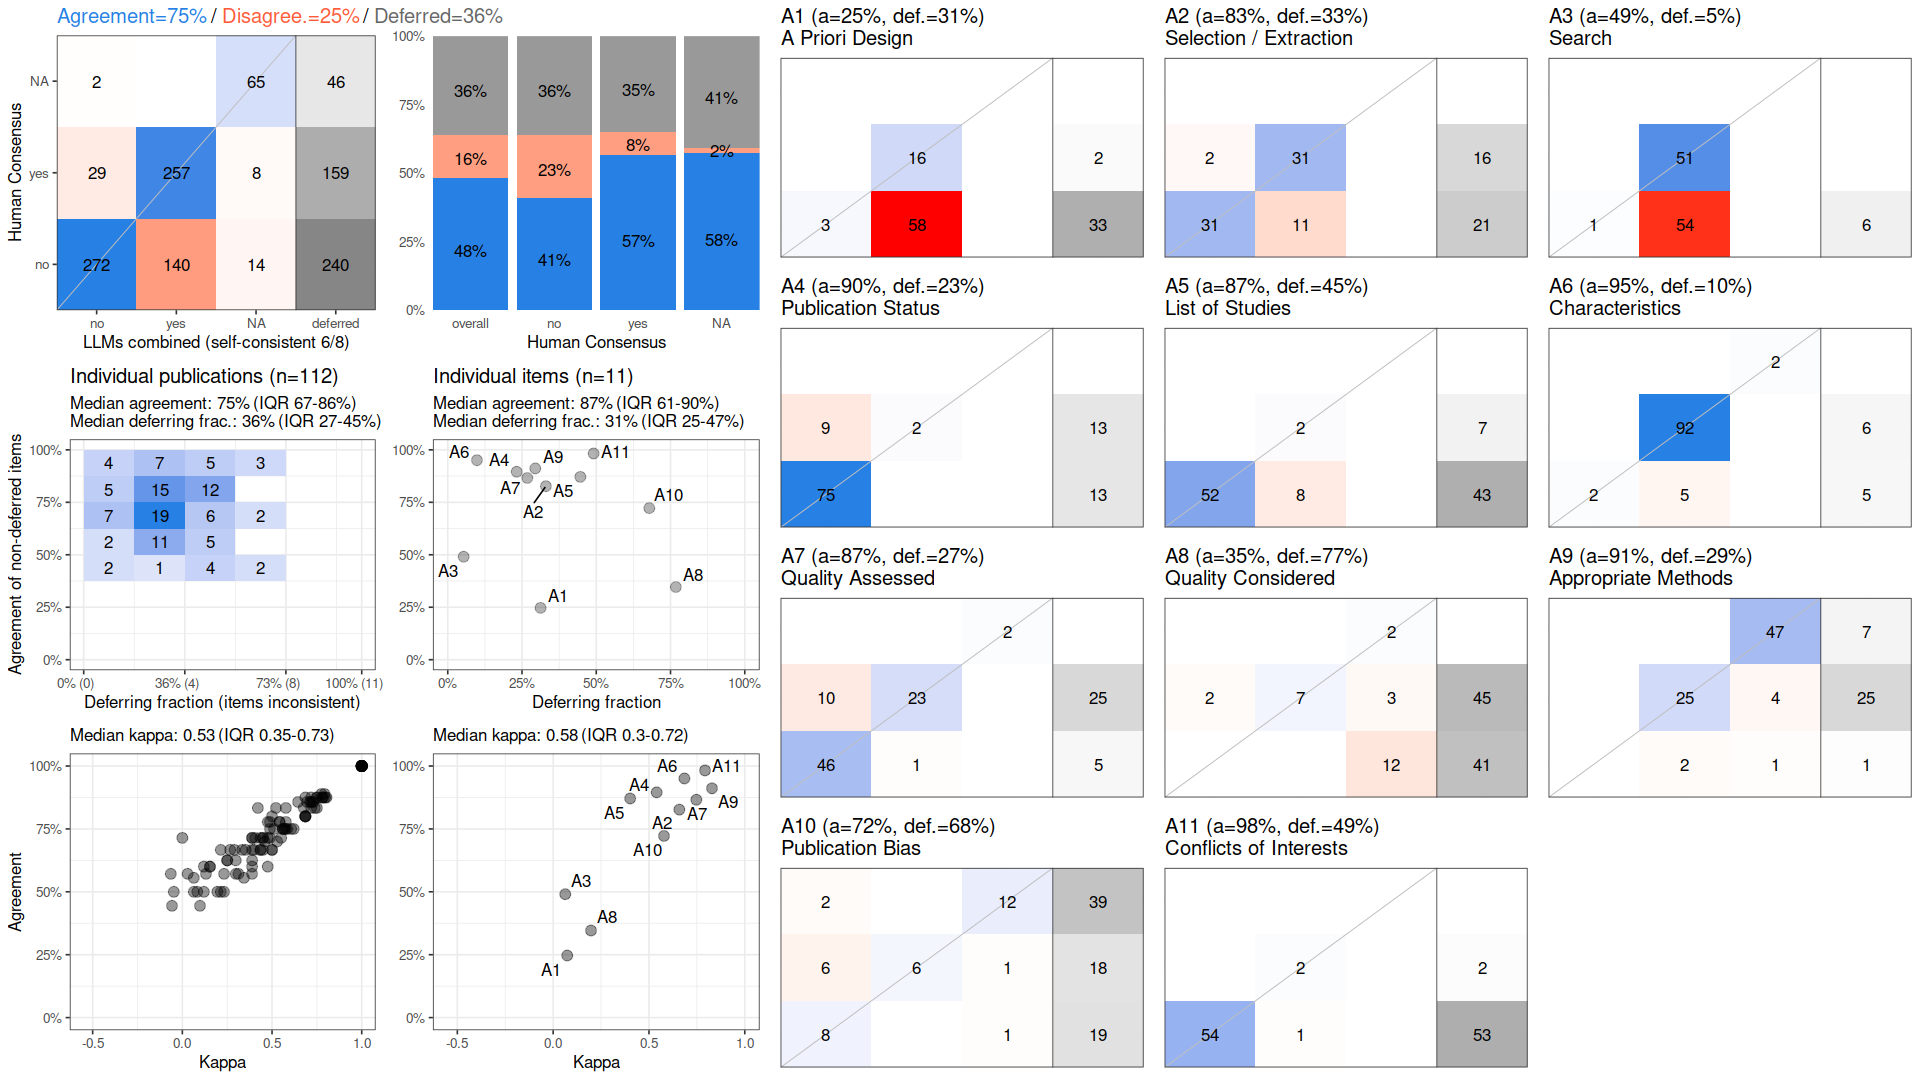

Values plotted in this chart, from the file beside it:
, cohen_kappa_w, cohen_kappa_w_ci_low, cohen_kappa_w_ci_high, agreement, agreement_ci_low, agreement_ci_high, deferring_fraction, deferring_fraction_ci_low, deferring_fraction_ci_high
combined, 0.5887, 0.538, 0.6347, 0.7548, 0.7259, 0.7825, 0.3612, 0.336, 0.3888
A1, 0.07332, NA, NA, 0.2468, NA, NA, 0.3125, NA, NA
A2, 0.6585, NA, NA, 0.8267, NA, NA, 0.3304, NA, NA
A3, 0.0632, NA, NA, 0.4906, NA, NA, 0.05357, NA, NA
A4, 0.5401, NA, NA, 0.8953, NA, NA, 0.2321, NA, NA
A5, 0.4019, NA, NA, 0.871, NA, NA, 0.4464, NA, NA
A6, 0.685, NA, NA, 0.9505, NA, NA, 0.09821, NA, NA
A7, 0.7473, NA, NA, 0.8659, NA, NA, 0.2679, NA, NA
A8, 0.1976, NA, NA, 0.3462, NA, NA, 0.7679, NA, NA
A9, 0.8289, NA, NA, 0.9114, NA, NA, 0.2946, NA, NA
A10, 0.5783, NA, NA, 0.7222, NA, NA, 0.6786, NA, NA
A11, 0.7926, NA, NA, 0.9825, NA, NA, 0.4911, NA, NA
